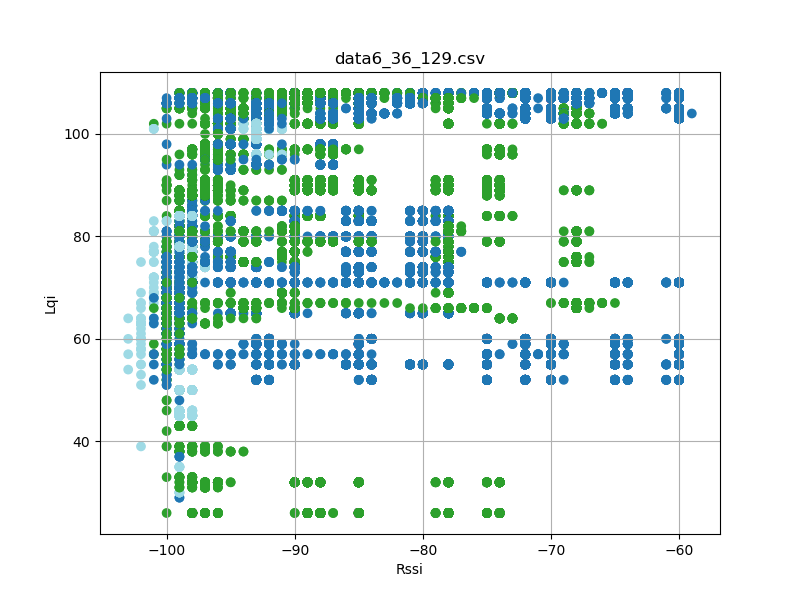

Source data for this figure (header and first rows):
timestamp, rssi, lqi, device_id
'2023-08-26 12:23:17, 058', -60, 108, 6
'2023-08-26 12:23:17, 059', -96, 102, 36
'2023-08-26 12:23:17, 151', -60, 108, 6
'2023-08-26 12:23:17, 151', -96, 102, 36
'2023-08-26 12:23:17, 245', -60, 108, 6
'2023-08-26 12:23:17, 245', -97, 102, 36
'2023-08-26 12:23:17, 338', -96, 102, 36
'2023-08-26 12:23:17, 339', -60, 108, 6
'2023-08-26 12:23:17, 432', -96, 102, 36
'2023-08-26 12:23:17, 433', -60, 108, 6
'2023-08-26 12:23:17, 526', -96, 102, 36
'2023-08-26 12:23:17, 527', -60, 108, 6
'2023-08-26 12:23:17, 619', -60, 108, 6
'2023-08-26 12:23:17, 620', -96, 102, 36
'2023-08-26 12:23:17, 713', -96, 102, 36
'2023-08-26 12:23:17, 714', -60, 108, 6
'2023-08-26 12:23:17, 807', -96, 102, 36
'2023-08-26 12:23:17, 807', -60, 108, 6
'2023-08-26 12:23:17, 901', -96, 102, 36
'2023-08-26 12:23:17, 901', -60, 108, 6
'2023-08-26 12:23:17, 995', -96, 102, 36
'2023-08-26 12:23:17, 995', -60, 108, 6
'2023-08-26 12:23:18, 088', -60, 108, 6
'2023-08-26 12:23:18, 089', -96, 102, 36
'2023-08-26 12:23:18, 182', -60, 108, 6
'2023-08-26 12:23:18, 183', -97, 102, 36
'2023-08-26 12:23:18, 276', -96, 102, 36
'2023-08-26 12:23:18, 276', -60, 108, 6
'2023-08-26 12:23:18, 370', -97, 102, 36
'2023-08-26 12:23:18, 370', -60, 108, 6
'2023-08-26 12:23:18, 463', -96, 102, 36
'2023-08-26 12:23:18, 464', -60, 108, 6
'2023-08-26 12:23:18, 557', -60, 108, 6
'2023-08-26 12:23:18, 558', -96, 102, 36
'2023-08-26 12:23:18, 651', -60, 108, 6
'2023-08-26 12:23:18, 652', -96, 102, 36
'2023-08-26 12:23:18, 744', -97, 102, 36
'2023-08-26 12:23:18, 745', -60, 108, 6
'2023-08-26 12:23:18, 838', -96, 102, 36
'2023-08-26 12:23:18, 839', -60, 108, 6
'2023-08-26 12:23:18, 934', -60, 108, 6
'2023-08-26 12:23:18, 934', -96, 102, 36
'2023-08-26 12:23:19, 026', -60, 108, 6
'2023-08-26 12:23:19, 026', -96, 102, 36
'2023-08-26 12:23:19, 120', -60, 108, 6
'2023-08-26 12:23:19, 120', -96, 102, 36
'2023-08-26 12:23:19, 213', -97, 102, 36
'2023-08-26 12:23:19, 214', -60, 108, 6
'2023-08-26 12:23:19, 307', -97, 102, 36
'2023-08-26 12:23:19, 308', -60, 108, 6
'2023-08-26 12:23:19, 400', -60, 108, 6
'2023-08-26 12:23:19, 401', -96, 102, 36
'2023-08-26 12:23:19, 495', -60, 108, 6
'2023-08-26 12:23:19, 495', -96, 102, 36
'2023-08-26 12:23:19, 588', -97, 102, 36
'2023-08-26 12:23:19, 589', -60, 108, 6
'2023-08-26 12:23:19, 682', -96, 102, 36
'2023-08-26 12:23:19, 683', -60, 108, 6
'2023-08-26 12:23:19, 776', -96, 102, 36
'2023-08-26 12:23:19, 777', -60, 108, 6
... 47,041 more rows
